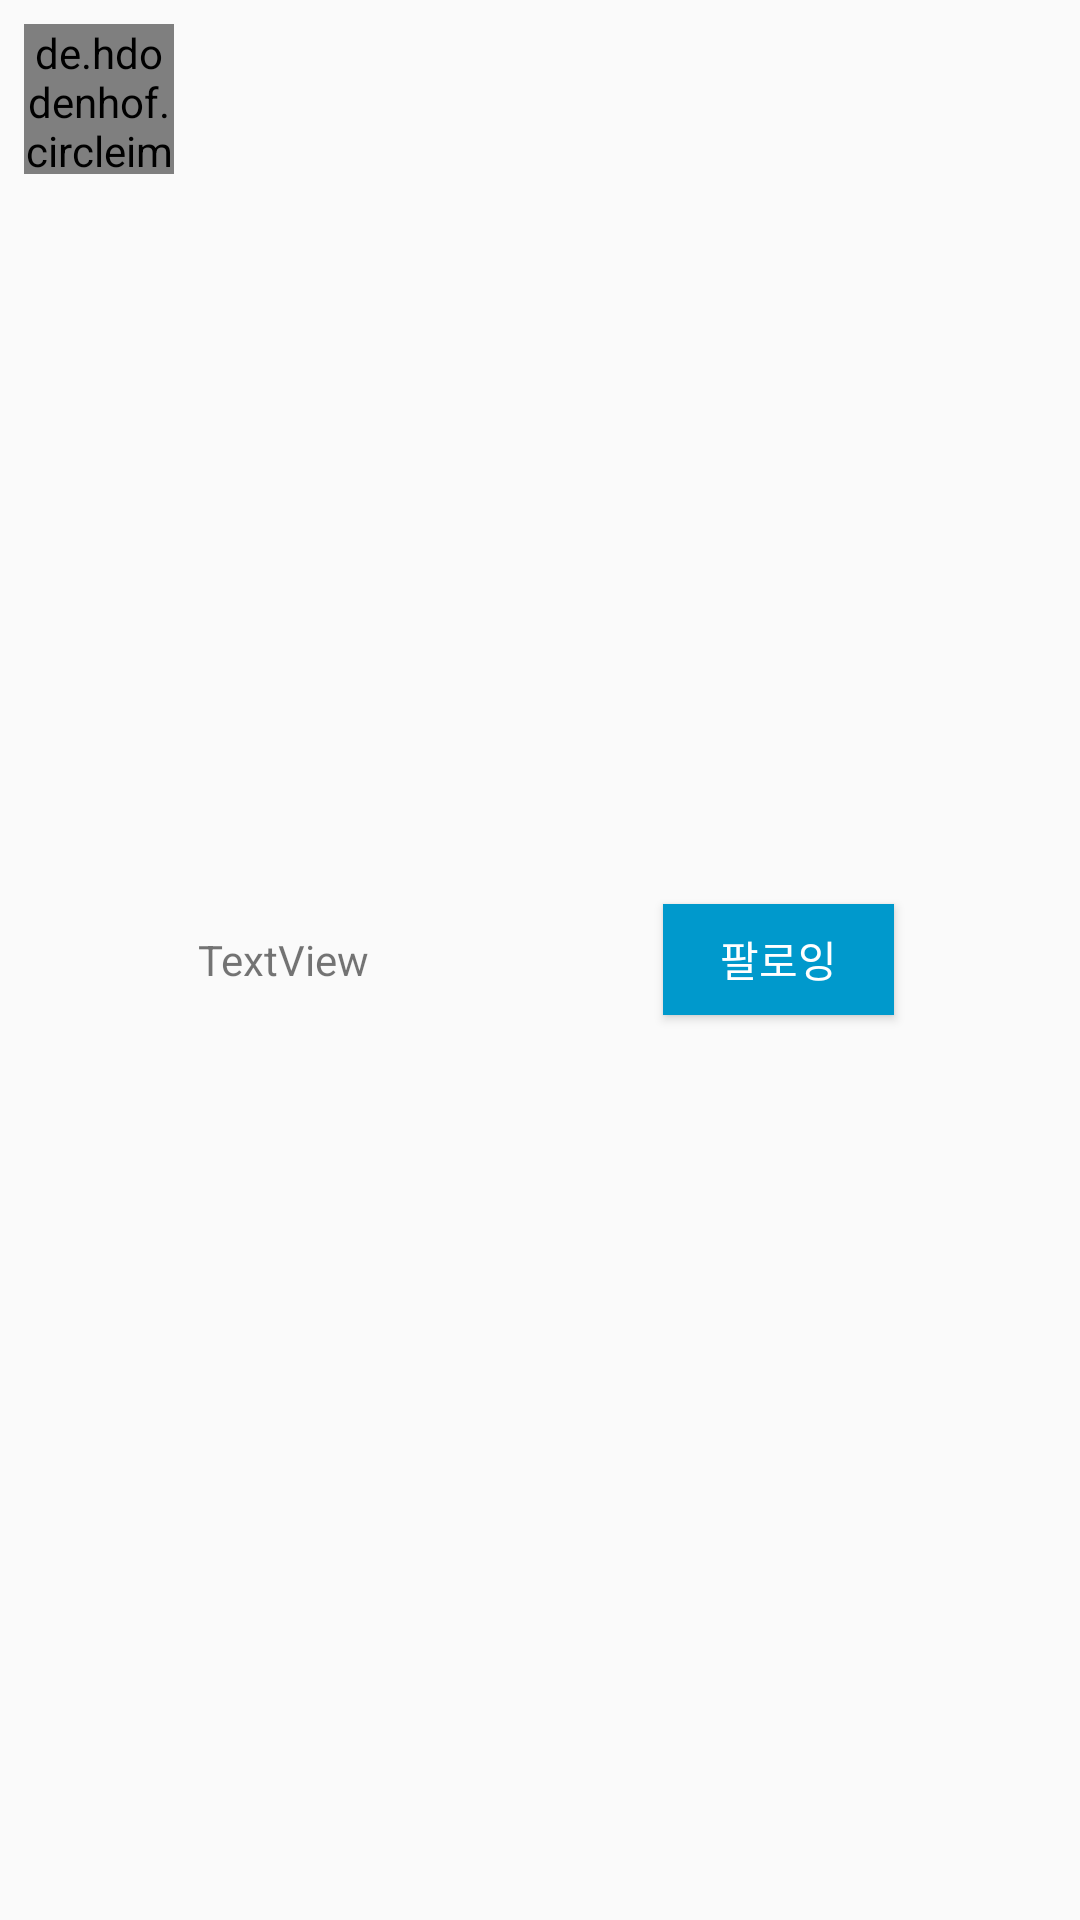

Android layout source for this screen:
<!-- AndroidManifest.xml: application theme AppTheme -->
<!-- res/layout/like_users_list_item.xml -->
<?xml version="1.0" encoding="utf-8"?>
<LinearLayout xmlns:android="http://schemas.android.com/apk/res/android"
    xmlns:app="http://schemas.android.com/apk/res-auto"
    android:layout_width="match_parent"
    android:layout_height="wrap_content"
    android:padding="2dp">


    <de.hdodenhof.circleimageview.CircleImageView
        android:id="@+id/imageView1"
        android:layout_width="50dp"
        android:layout_height="50dp"
        android:layout_alignParentTop="true"
        android:layout_gravity="top"
        android:layout_margin="6dp" />

    <LinearLayout
        android:layout_width="wrap_content"
        android:layout_height="match_parent"
        android:layout_weight="1"
        android:gravity="center"
        android:orientation="horizontal">

        <TextView
            android:id="@+id/textView"
            android:layout_width="wrap_content"
            android:layout_height="wrap_content"
            android:layout_weight="1"
            android:padding="2dp"
            android:text="TextView"
            android:textAppearance="@style/TextAppearance.AppCompat.Small" />

        <ToggleButton
            android:id="@+id/toggleButton"
            android:layout_width="77dp"
            android:layout_height="37dp"
            android:background="@android:color/holo_blue_dark"
            android:checked="true"
            android:gravity="center"
            android:text="ToggleButton"
            android:textColor="@android:color/background_light"
            android:textOff="팔로우"
            android:textOn="팔로잉" />

        <ImageView
            android:id="@+id/imageView2"
            android:layout_width="60dp"
            android:layout_height="60dp"
            app:srcCompat="@mipmap/ic_launcher" />
    </LinearLayout>
</LinearLayout>
<!-- resources referenced by this layout -->
<resources>
  <style name="AppTheme" parent="Theme.AppCompat.Light">
          
          <item name="colorPrimary">@color/select</item>
          <item name="colorPrimaryDark">@color/select</item>
          <item name="colorAccent">@color/select</item>
          <item name="actionMenuTextColor">@color/select</item>
  
      </style>
  <color name="select">#FF000000</color>
</resources>
